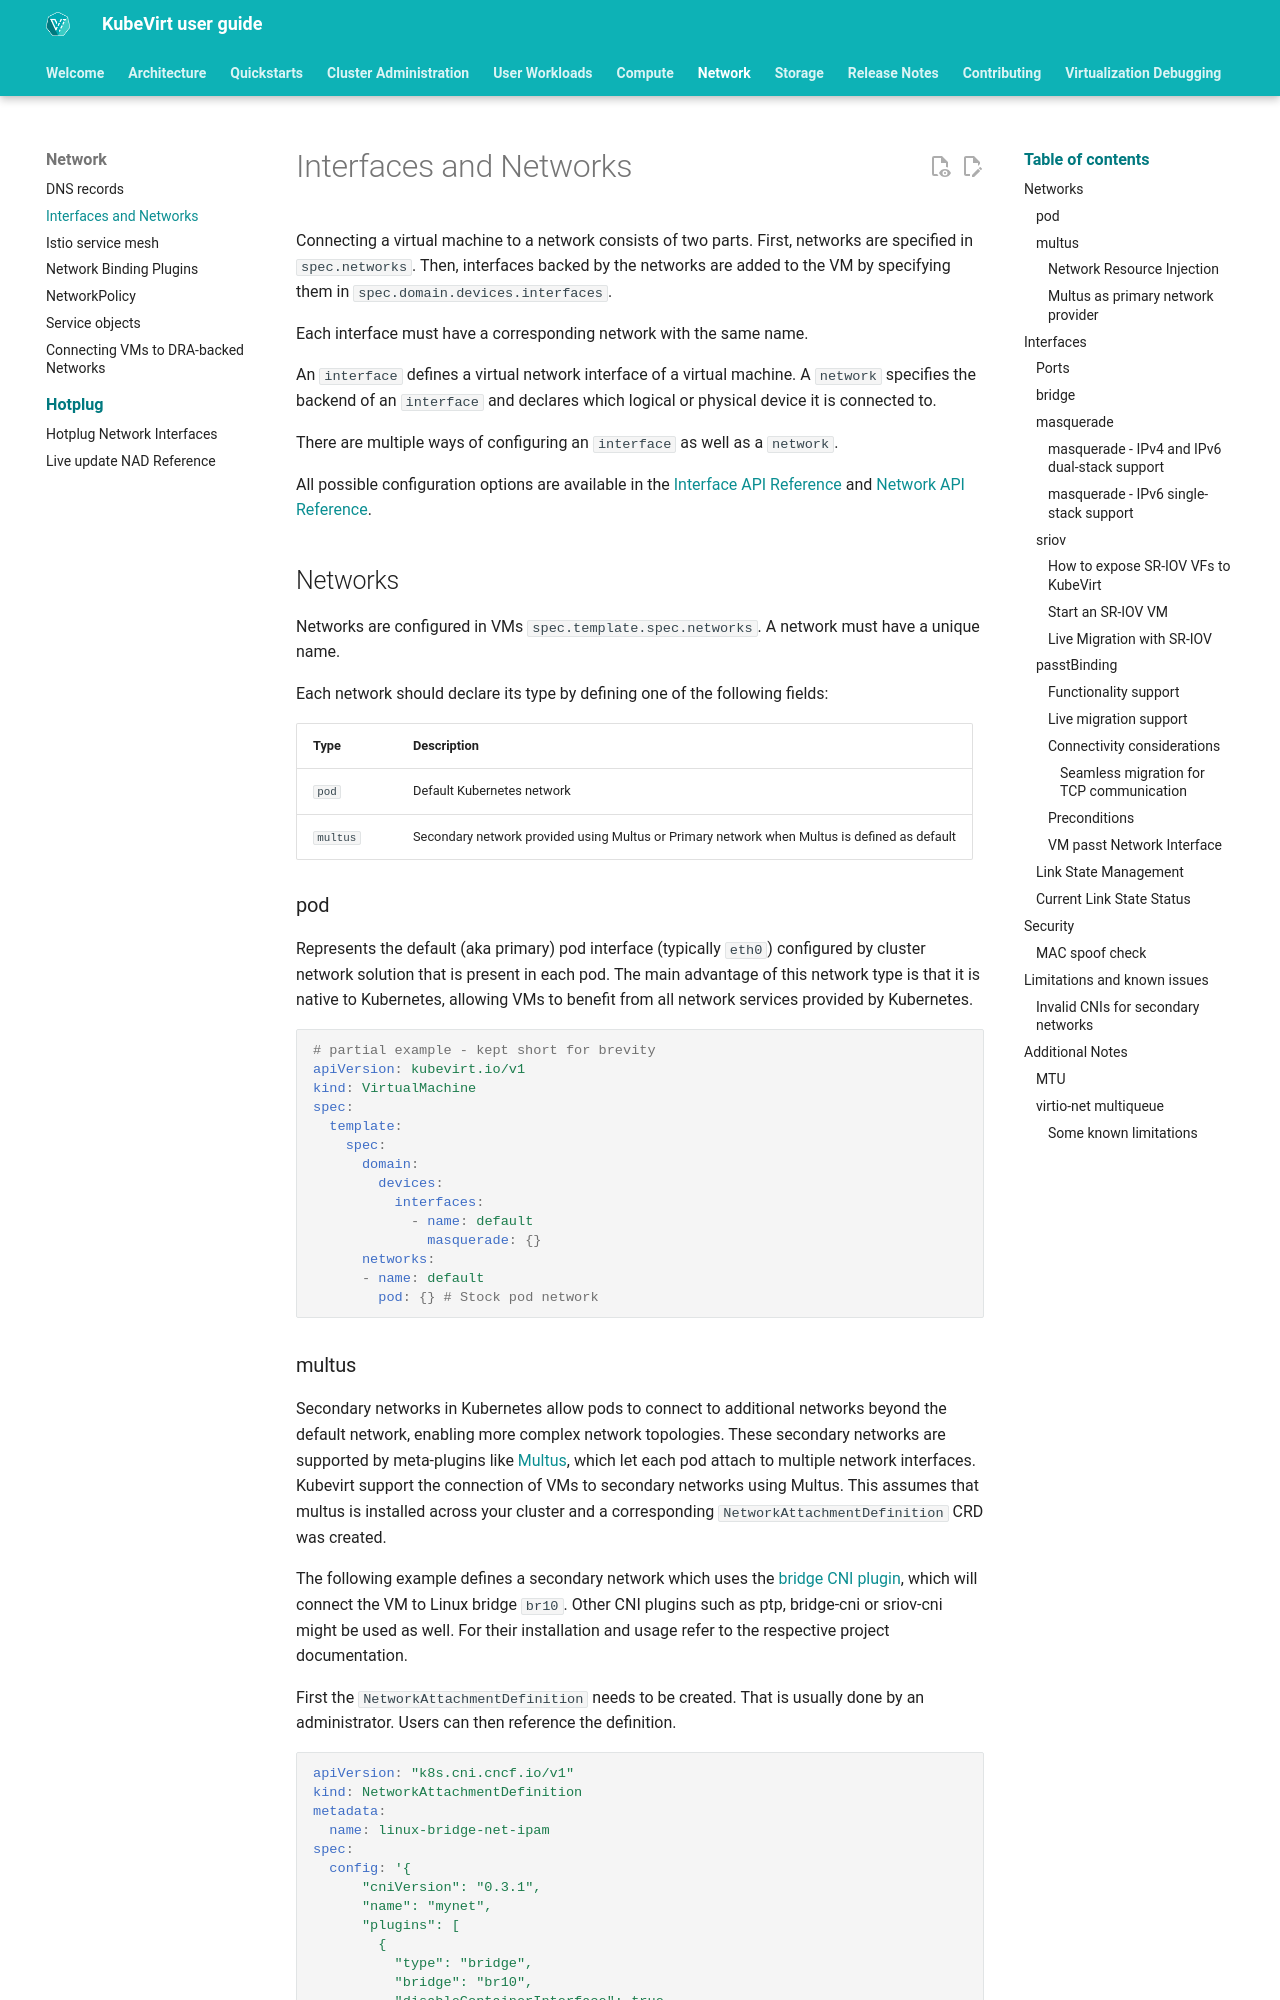

repository: kubevirt/user-guide · page: network/interfaces_and_networks/index.html · generator: mkdocs

# Interfaces and Networks

Connecting a virtual machine to a network consists of two parts. First,
networks are specified in `spec.networks`. Then, interfaces backed by
the networks are added to the VM by specifying them in
`spec.domain.devices.interfaces`.

Each interface must have a corresponding network with the same name.

An `interface` defines a virtual network interface of a virtual machine. A `network` specifies the backend of an
`interface` and declares which logical or physical device it is
connected to.

There are multiple ways of configuring an `interface` as well as a
`network`.

All possible configuration options are available in the [Interface API
Reference](https://kubevirt.io/api-reference/master/definitions.html#_v1_interface)
and [Network API
Reference](https://kubevirt.io/api-reference/master/definitions.html#_v1_network).

## Networks

Networks are configured in VMs `spec.template.spec.networks`. A network must have
a unique name. 

Each network should declare its type by defining one of the following
fields:

| Type     | Description                                                                                  |
|----------|----------------------------------------------------------------------------------------------|
| `pod`    | Default Kubernetes network                                                                   |
| `multus` | Secondary network provided using Multus or Primary network when Multus is defined as default |

### pod

Represents the default (aka primary) pod interface (typically `eth0`) configured
by cluster network solution that is present in each pod.
The main advantage of this network type is that it is native to Kubernetes, 
allowing VMs to benefit from all network services provided by Kubernetes.

```yaml
# partial example - kept short for brevity 
apiVersion: kubevirt.io/v1
kind: VirtualMachine
spec:
  template:
    spec:
      domain:
        devices:
          interfaces:
            - name: default
              masquerade: {}
      networks:
      - name: default
        pod: {} # Stock pod network
```
